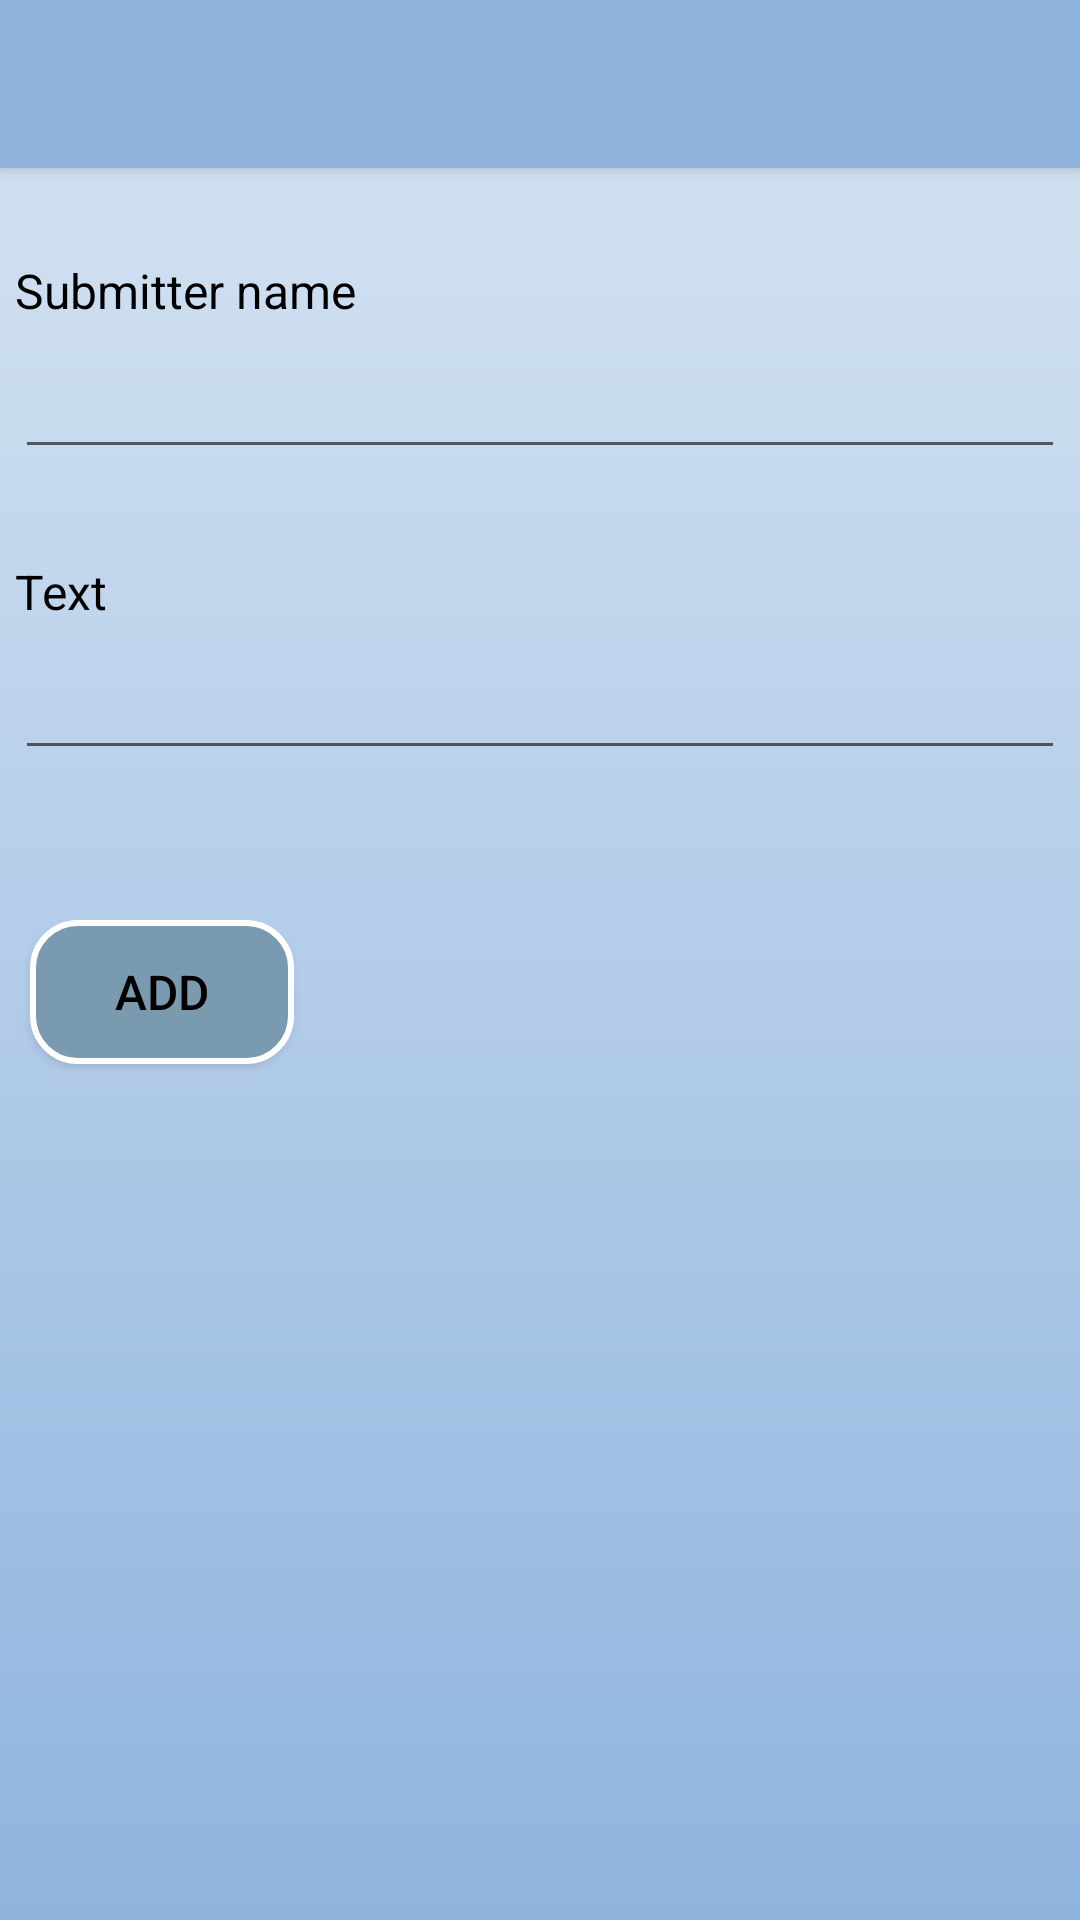

Reconstruct the res/layout file that produces this screen, plus the resources it refers to.
<!-- AndroidManifest.xml: application theme AppTheme -->
<!-- res/layout/activity_add_post.xml -->
<?xml version="1.0" encoding="utf-8"?>
<LinearLayout xmlns:android="http://schemas.android.com/apk/res/android"
    xmlns:app="http://schemas.android.com/apk/res-auto"
    xmlns:tools="http://schemas.android.com/tools"
    android:layout_width="match_parent"
    android:layout_height="match_parent"
    android:orientation="vertical"
    tools:context=".ui.post.AddPost"
    android:background="@drawable/background_color">

    <androidx.appcompat.widget.Toolbar
        android:id="@+id/add_post_toolbar"
        android:layout_width="match_parent"
        android:layout_height="?attr/actionBarSize"
        android:background="#8FB4DE"
        android:elevation="4dp"
        android:theme="@style/AppTheme"
        android:visibility="visible"
        app:popupTheme="@style/ThemeOverlay.AppCompat.Light"/>

    

    <TextView
        android:id="@+id/textView1"
        android:layout_width="match_parent"
        android:layout_height="wrap_content"
        android:layout_marginLeft="5dp"
        android:layout_marginTop="30dp"
        android:layout_marginRight="5dp"
        android:text="@string/submitter" />

    <EditText
        android:id="@+id/submitter_in"
        android:layout_width="match_parent"
        android:layout_height="wrap_content"
        android:layout_marginLeft="5dp"
        android:layout_marginTop="10dp"
        android:layout_marginRight="5dp"
        android:ems="10"
        android:inputType="text" />

    <TextView
        android:id="@+id/textView2"
        android:layout_width="match_parent"
        android:layout_height="wrap_content"
        android:layout_marginLeft="5dp"
        android:layout_marginTop="30dp"
        android:layout_marginRight="5dp"
        android:text="@string/text" />

    <EditText
        android:id="@+id/text_in"
        android:layout_width="match_parent"
        android:layout_height="wrap_content"
        android:layout_marginLeft="5dp"
        android:layout_marginTop="10dp"
        android:layout_marginRight="5dp"
        android:ems="10"
        android:inputType="text" />


    <Button
        android:id="@+id/add"
        android:layout_width="wrap_content"
        android:layout_height="wrap_content"
        android:layout_marginTop="50dp"
        android:layout_marginLeft="10dp"
        android:background="@drawable/custom_button2"
        android:text="@string/add"/>

</LinearLayout>
<!-- resources referenced by this layout -->
<resources>
  <!-- drawable background_color (drawable) -->
  <shape xmlns:android="http://schemas.android.com/apk/res/android"
      android:shape="rectangle">
      <gradient
          android:startColor="#d8e5f3"
          android:endColor="#8FB4DE"
          android:angle="-270" />
  </shape>
  <!-- drawable custom_button2 (drawable) -->
  <?xml version="1.0" encoding="utf-8"?>
  <shape xmlns:android="http://schemas.android.com/apk/res/android"
      xmlns:app="http://schemas.android.com/apk/res-auto"
      android:shape="rectangle">
      <solid android:color="@color/colorBackground"/>
      <corners android:bottomRightRadius="15dp"
          android:bottomLeftRadius="15dp"
          android:topRightRadius="15dp"
          android:topLeftRadius="15dp" />
      <stroke
          android:width="2dp"
          android:color="#FFFFFF" />
  </shape>
  <string name="add">Add</string>
  <string name="submitter">Submitter name</string>
  <string name="text">Text</string>
  <style name="AppTheme" parent="Theme.AppCompat.Light.NoActionBar">
          
          <item name="colorPrimary">@color/colorPrimary</item>
          <item name="colorPrimaryDark">@color/colorPrimaryDark</item>
          <item name="colorAccent">@color/colorAccent</item>
          <item name="android:textColor">#000</item>
          <item name="android:textSize">16sp</item>
      </style>
  <color name="colorBackground">#7A9AAF</color>
  <color name="colorPrimary">#008577</color>
  <color name="colorPrimaryDark">#00574B</color>
  <color name="colorAccent">#D81B60</color>
</resources>
